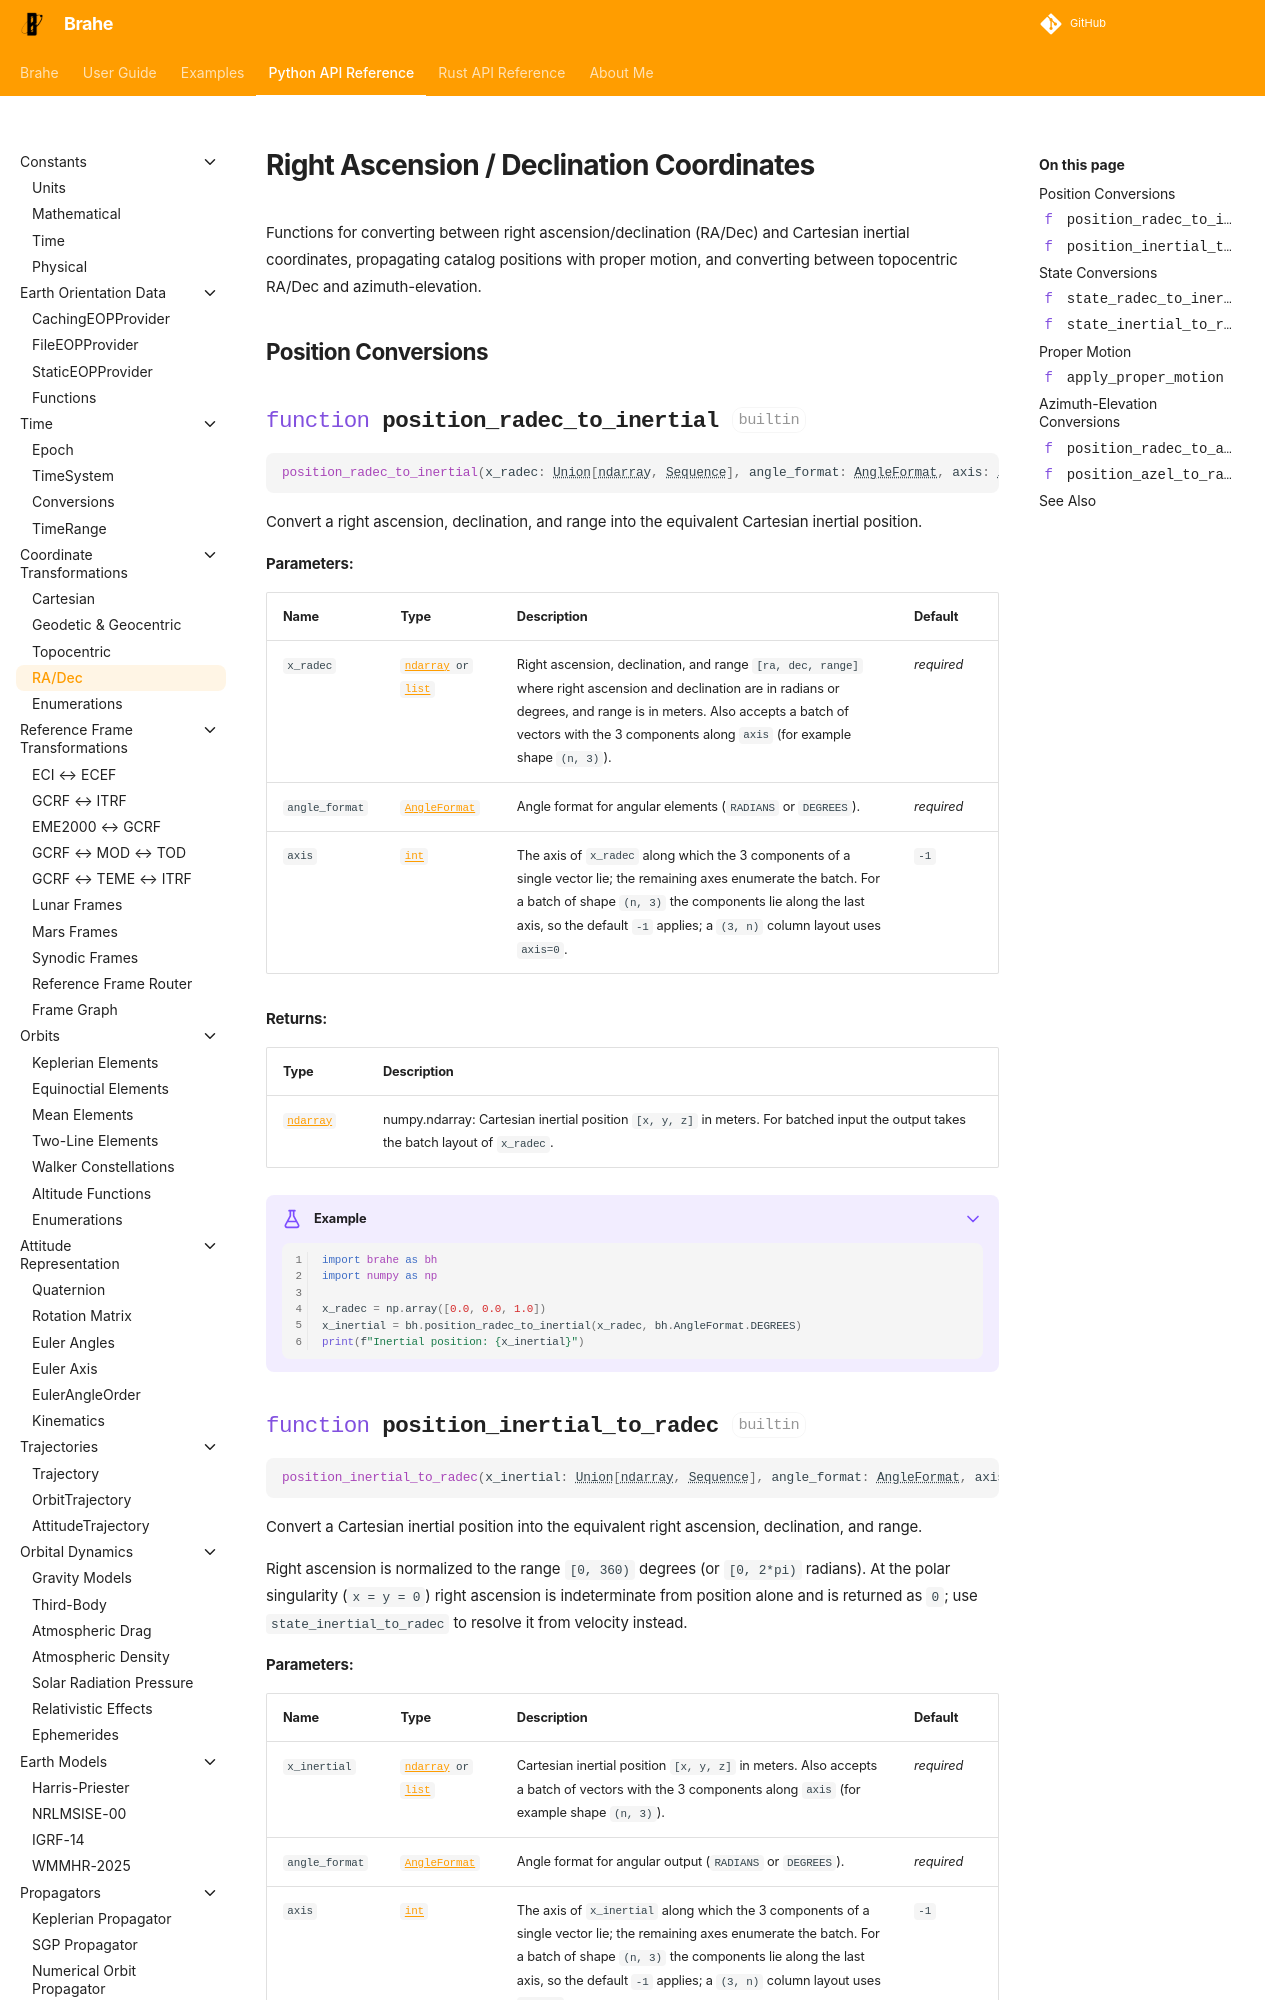

repository: duncaneddy/brahe · page: latest/library_api/coordinates/radec.html · generator: mkdocs

# Right Ascension / Declination Coordinates

Functions for converting between right ascension/declination (RA/Dec) and Cartesian inertial coordinates, propagating catalog positions with proper motion, and converting between t
